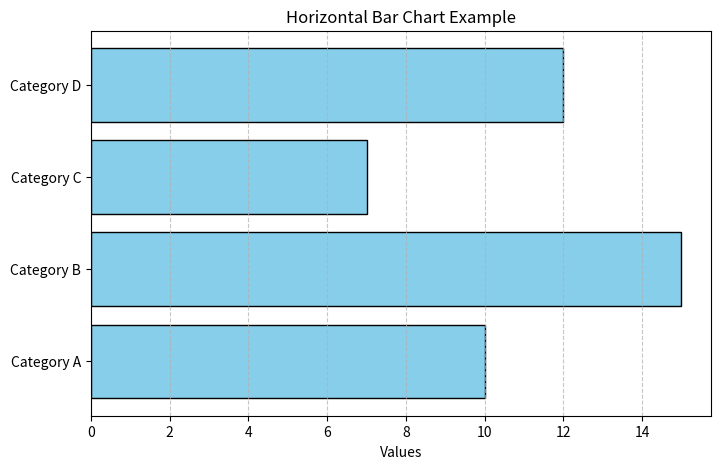

Source code (Python):
import numpy as np
import matplotlib.pyplot as plt

categories = ['Category A', 'Category B', 'Category C', 'Category D']
values = [10, 15, 7, 12]

# Create horizontal bar chart
fig, ax = plt.subplots(figsize=(8, 5))
ax.barh(categories, values, color='skyblue', edgecolor='black')
# Add labels and title
ax.set_xlabel('Values')
ax.set_title('Horizontal Bar Chart Example')
# Add grid for better readability
ax.grid(axis='x', linestyle='--', alpha=0.7)
plt.show()